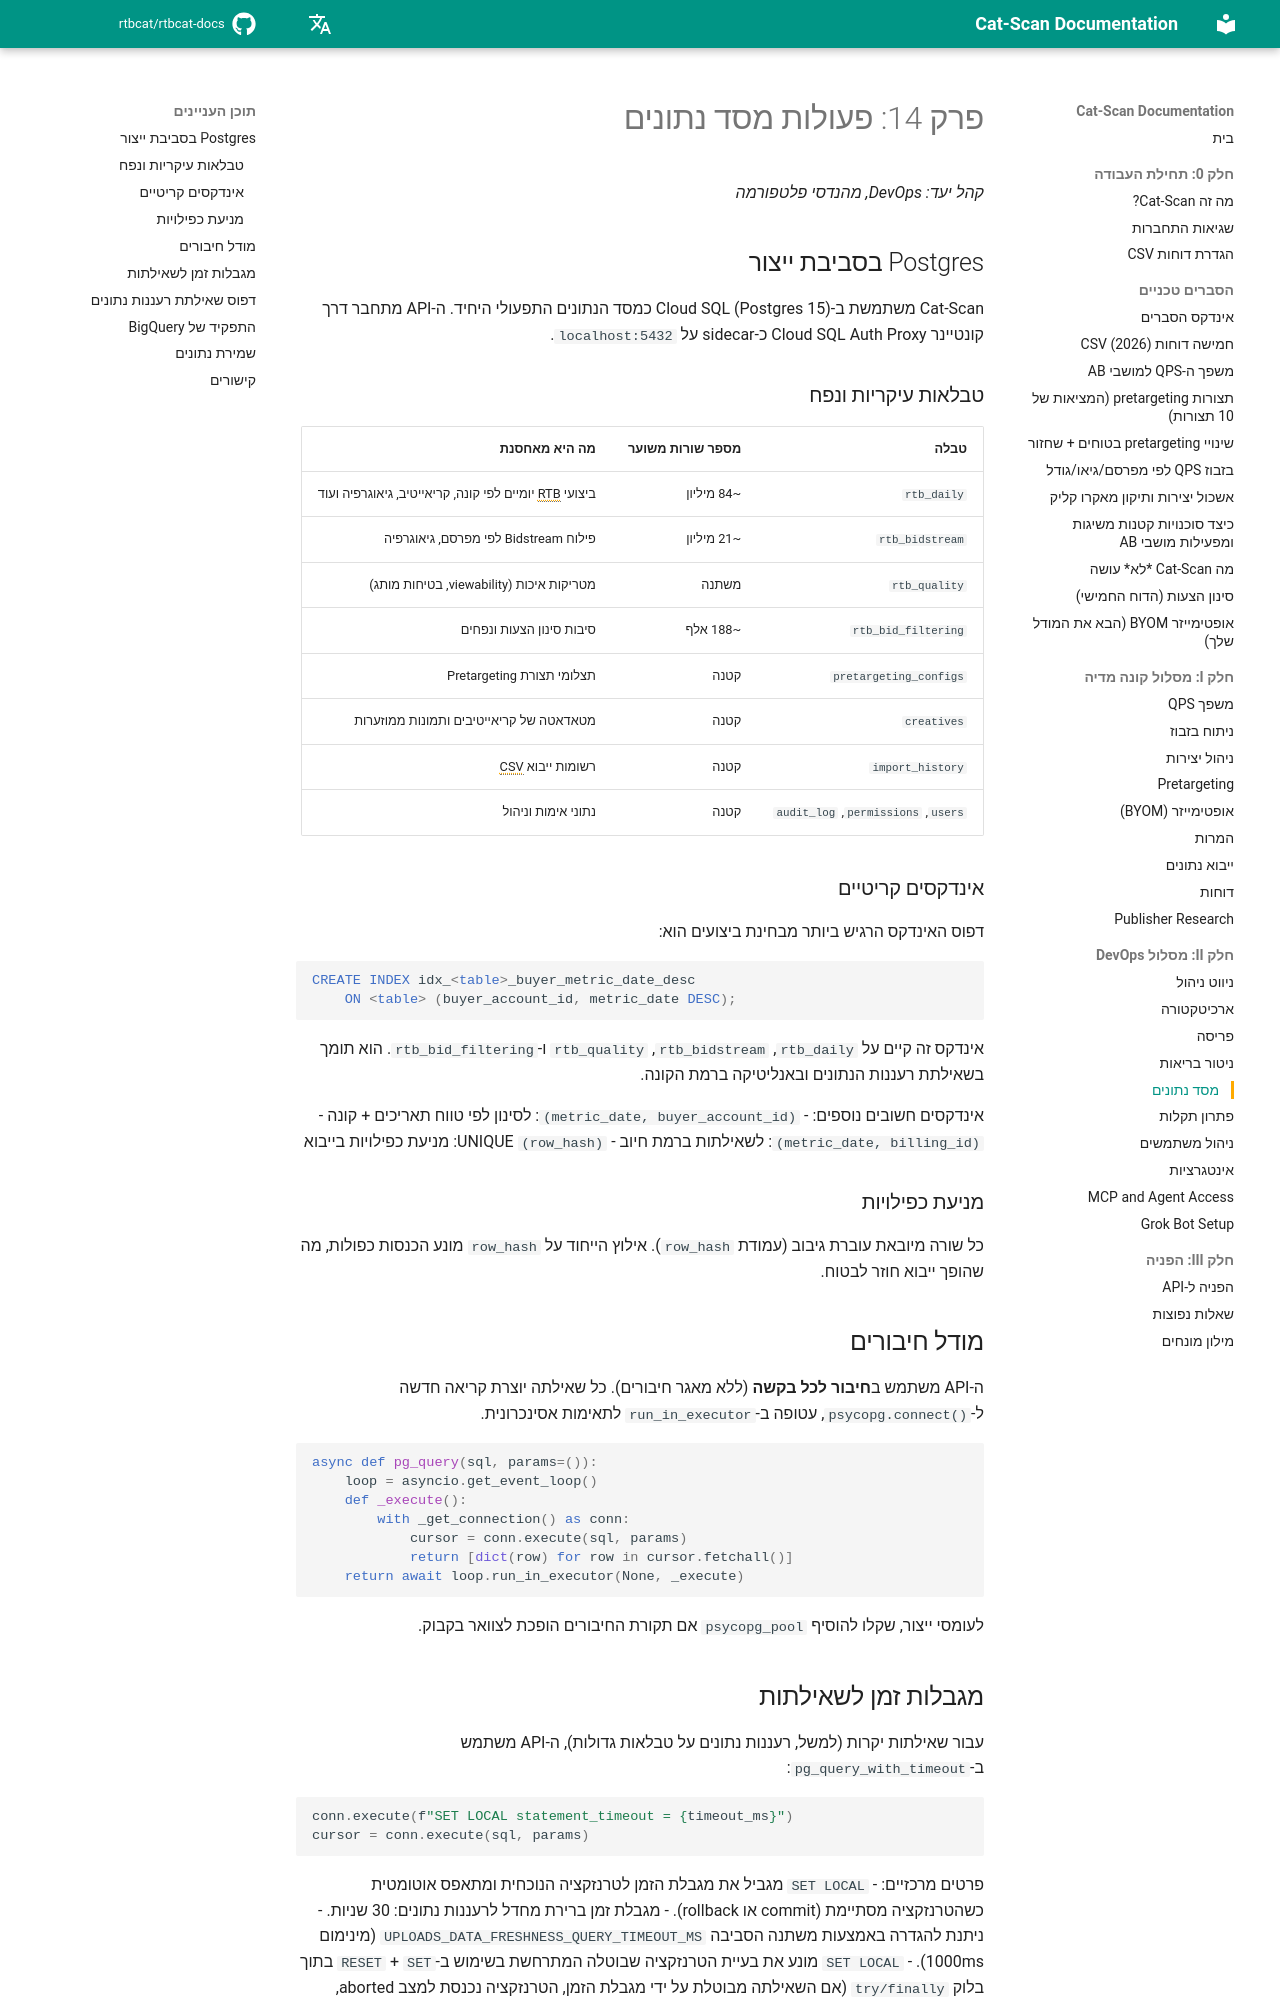

repository: rtbcat/rtbcat-docs · page: he/14-database/index.html · generator: mkdocs

# פרק 14: פעולות מסד נתונים

*קהל יעד: DevOps, מהנדסי פלטפורמה*

## Postgres בסביבת ייצור

Cat-Scan משתמשת ב-Cloud SQL (Postgres 15) כמסד הנתונים התפעולי היחיד. ה-API מתחבר דרך קונטיינר Cloud SQL Auth Proxy כ-sidecar על `localhost:5432`.

### טבלאות עיקריות ונפח

| טבלה | מספר שורות משוער | מה היא מאחסנת |
|-------|------------------|---------------|
| `rtb_daily` | ~84 מיליון | ביצועי RTB יומיים לפי קונה, קריאייטיב, גיאוגרפיה ועוד |
| `rtb_bidstream` | ~21 מיליון | פילוח Bidstream לפי מפרסם, גיאוגרפיה |
| `rtb_quality` | משתנה | מטריקות איכות (viewability, בטיחות מותג) |
| `rtb_bid_filtering` | ~188 אלף | סיבות סינון הצעות ונפחים |
| `pretargeting_configs` | קטנה | תצלומי תצורת Pretargeting |
| `creatives` | קטנה | מטאדאטה של קריאייטיבים ותמונות ממוזערות |
| `import_history` | קטנה | רשומות ייבוא CSV |
| `users`, `permissions`, `audit_log` | קטנה | נתוני אימות וניהול |

### אינדקסים קריטיים

דפוס האינדקס הרגיש ביותר מבחינת ביצועים הוא:

```sql
CREATE INDEX idx_<table>_buyer_metric_date_desc
    ON <table> (buyer_account_id, metric_date DESC);
```

אינדקס זה קיים על `rtb_daily`, `rtb_bidstream`, `rtb_quality` ו-`rtb_bid_filtering`. הוא תומך בשאילתת רעננות הנתונים ובאנליטיקה ברמת הקונה.

אינדקסים חשובים נוספים:
- `(metric_date, buyer_account_id)`: לסינון לפי טווח תאריכים + קונה
- `(metric_date, billing_id)`: לשאילתות ברמת חיוב
- `(row_hash)` UNIQUE: מניעת כפילויות בייבוא

### מניעת כפילויות

כל שורה מיובאת עוברת גיבוב (עמודת `row_hash`). אילוץ הייחוד על `row_hash` מונע הכנסות כפולות, מה שהופך ייבוא חוזר לבטוח.

## מודל חיבורים

ה-API משתמש ב**חיבור לכל בקשה** (ללא מאגר חיבורים). כל שאילתה יוצרת קריאה חדשה ל-`psycopg.connect()`, עטופה ב-`run_in_executor` לתאימות אסינכרונית.

```python
async def pg_query(sql, params=()):
    loop = asyncio.get_event_loop()
    def _execute():
        with _get_connection() as conn:
            cursor = conn.execute(sql, params)
            return [dict(row) for row in cursor.fetchall()]
    return await loop.run_in_executor(None, _execute)
```

לעומסי ייצור, שקלו להוסיף `psycopg_pool` אם תקורת החיבורים הופכת לצוואר בקבוק.
